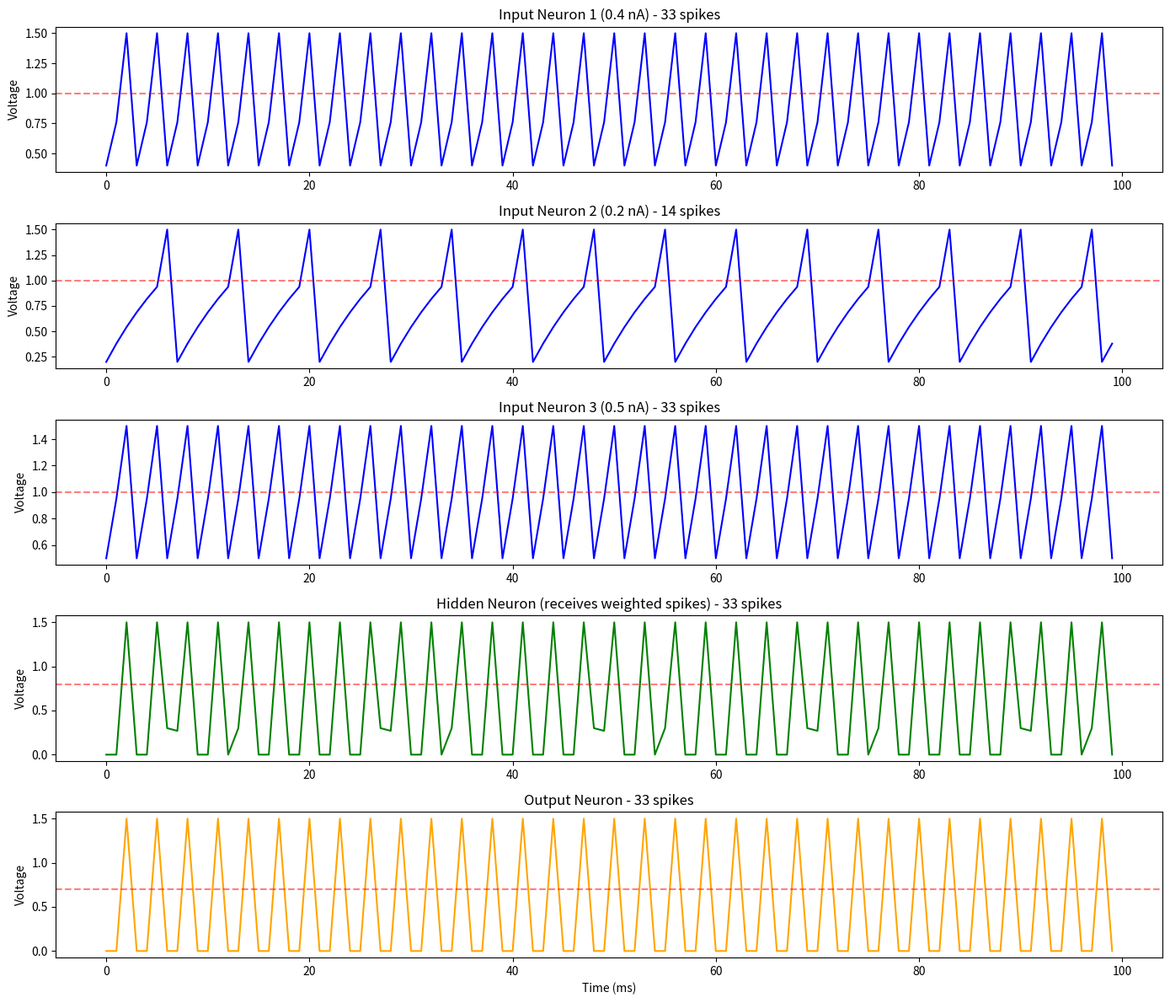

Generate this figure with matplotlib:
# Step 9 - Spiking Neural Network with synaptic connections
# Input layer -> Hidden layer -> Output layer
import matplotlib.pyplot as plt
import numpy as np

def lif_neuron(input_currents, threshold=1.0, leak=0.9, reset=0.0):
    voltage = 0.0
    voltage_trace = []
    spike_times = []

    for t in range(len(input_currents)):
        voltage = voltage * leak
        voltage = voltage + input_currents[t]

        if voltage >= threshold:
            spike_times.append(t)
            voltage_trace.append(1.5)
            voltage = reset
        else:
            voltage_trace.append(voltage)

    return voltage_trace, spike_times

# Simulation settings
T = 100  # total time steps in milliseconds

# --- INPUT LAYER ---
# 3 input neurons with different strengths
input_currents_1 = [0.4] * T
input_currents_2 = [0.2] * T
input_currents_3 = [0.5] * T

v_in1, s_in1 = lif_neuron(input_currents_1)
v_in2, s_in2 = lif_neuron(input_currents_2)
v_in3, s_in3 = lif_neuron(input_currents_3)

# --- SYNAPTIC WEIGHTS ---
# How strongly each input neuron connects to the hidden neuron
# Positive weight = excitatory (pushes voltage up)
# Negative weight = inhibitory (pushes voltage down)
w1 = 0.6   # input 1 -> hidden
w2 = 0.3   # input 2 -> hidden
w3 = 0.5   # input 3 -> hidden

# --- HIDDEN LAYER ---
# Build the input current for the hidden neuron from spikes of input layer
hidden_input = [0.0] * T

for t in range(T):
    current = 0.0
    if t in s_in1:
        current = current + w1
    if t in s_in2:
        current = current + w2
    if t in s_in3:
        current = current + w3
    hidden_input[t] = current

v_hidden, s_hidden = lif_neuron(hidden_input, threshold=0.8)

# --- OUTPUT LAYER ---
# Output neuron receives spikes from hidden neuron
w_hidden_out = 0.9
output_input = [0.0] * T

for t in range(T):
    if t in s_hidden:
        output_input[t] = w_hidden_out

v_output, s_output = lif_neuron(output_input, threshold=0.7)

# --- PRINT SUMMARY ---
print("Input neuron 1 fired:", len(s_in1), "times")
print("Input neuron 2 fired:", len(s_in2), "times")
print("Input neuron 3 fired:", len(s_in3), "times")
print("Hidden neuron fired:", len(s_hidden), "times")
print("Output neuron fired:", len(s_output), "times")

# --- PLOT ---
time = list(range(T))

fig, axes = plt.subplots(5, 1, figsize=(14, 12))

axes[0].plot(time, v_in1, color="blue")
axes[0].axhline(y=1.0, color="red", linestyle="--", alpha=0.5)
axes[0].set_title("Input Neuron 1 (0.4 nA) - " + str(len(s_in1)) + " spikes")
axes[0].set_ylabel("Voltage")

axes[1].plot(time, v_in2, color="blue")
axes[1].axhline(y=1.0, color="red", linestyle="--", alpha=0.5)
axes[1].set_title("Input Neuron 2 (0.2 nA) - " + str(len(s_in2)) + " spikes")
axes[1].set_ylabel("Voltage")

axes[2].plot(time, v_in3, color="blue")
axes[2].axhline(y=1.0, color="red", linestyle="--", alpha=0.5)
axes[2].set_title("Input Neuron 3 (0.5 nA) - " + str(len(s_in3)) + " spikes")
axes[2].set_ylabel("Voltage")

axes[3].plot(time, v_hidden, color="green")
axes[3].axhline(y=0.8, color="red", linestyle="--", alpha=0.5)
axes[3].set_title("Hidden Neuron (receives weighted spikes) - " + str(len(s_hidden)) + " spikes")
axes[3].set_ylabel("Voltage")

axes[4].plot(time, v_output, color="orange")
axes[4].axhline(y=0.7, color="red", linestyle="--", alpha=0.5)
axes[4].set_title("Output Neuron - " + str(len(s_output)) + " spikes")
axes[4].set_ylabel("Voltage")
axes[4].set_xlabel("Time (ms)")

plt.tight_layout()
plt.savefig("snn_network.png")
plt.show()
print("Plot saved as snn_network.png")
